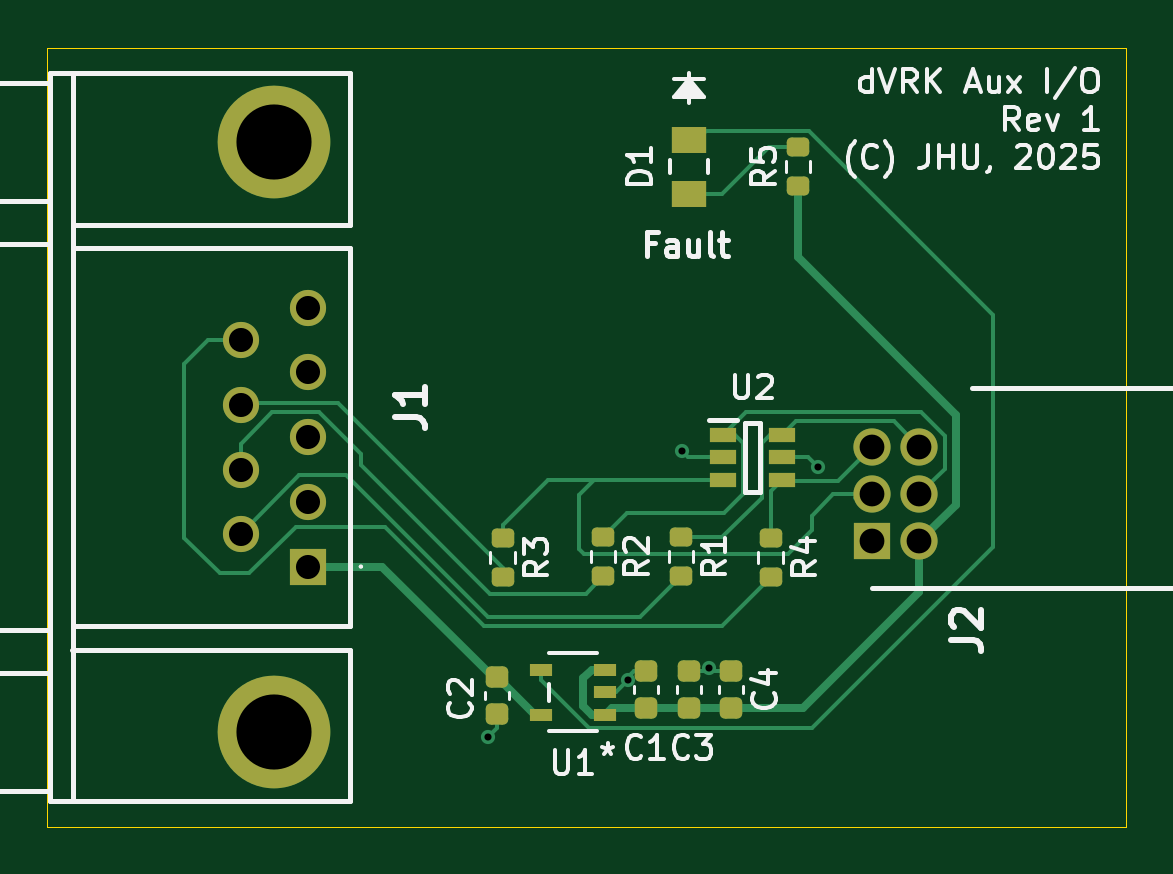
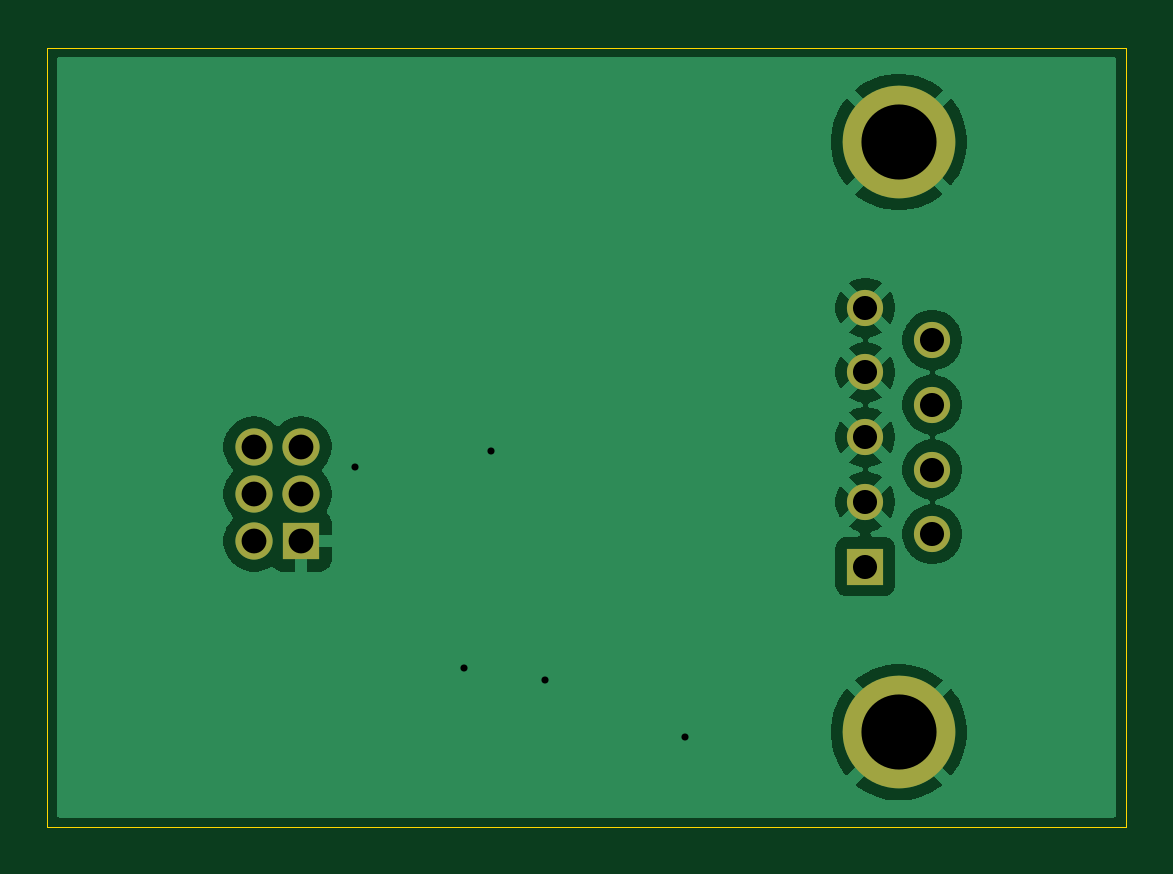
Circuit board: 11 layer files. Board 45.7 x 33.0 mm.
- bottom_copper: dvrk-ios-B_Cu.gbl (27686 bytes)
- bottom_mask: dvrk-ios-B_Mask.gbs (1038 bytes)
- paste: dvrk-ios-B_Paste.gbp (487 bytes)
- bottom_silk: dvrk-ios-B_Silkscreen.gbo (1048 bytes)
- outline: dvrk-ios-Edge_Cuts.gm1 (811 bytes)
- top_copper: dvrk-ios-F_Cu.gtl (9676 bytes)
- top_mask: dvrk-ios-F_Mask.gts (2886 bytes)
- paste: dvrk-ios-F_Paste.gtp (2335 bytes)
- top_silk: dvrk-ios-F_Silkscreen.gto (30737 bytes)
- drill: dvrk-ios-NPTH.drl (269 bytes)
- drill: dvrk-ios-PTH.drl (814 bytes)

=== bottom_copper: dvrk-ios-B_Cu.gbl (27686 bytes, source omitted) ===
=== bottom_mask: dvrk-ios-B_Mask.gbs ===
G04 #@! TF.GenerationSoftware,KiCad,Pcbnew,9.0.6*
G04 #@! TF.CreationDate,2026-02-17T21:16:07-05:00*
G04 #@! TF.ProjectId,dvrk-ios,6476726b-2d69-46f7-932e-6b696361645f,rev?*
G04 #@! TF.SameCoordinates,Original*
G04 #@! TF.FileFunction,Soldermask,Bot*
G04 #@! TF.FilePolarity,Negative*
%FSLAX46Y46*%
G04 Gerber Fmt 4.6, Leading zero omitted, Abs format (unit mm)*
G04 Created by KiCad (PCBNEW 9.0.6) date 2026-02-17 21:16:07*
%MOMM*%
%LPD*%
G01*
G04 APERTURE LIST*
%ADD10R,1.575000X1.575000*%
%ADD11C,1.575000*%
%ADD12R,1.530000X1.530000*%
%ADD13C,1.530000*%
%ADD14C,4.770000*%
G04 APERTURE END LIST*
D10*
X68150000Y-39150000D03*
D11*
X70150000Y-39150000D03*
X68150000Y-37150000D03*
X70150000Y-37150000D03*
X68150000Y-35150000D03*
X70150000Y-35150000D03*
D12*
X44270000Y-40225000D03*
D13*
X44270000Y-37485000D03*
X44270000Y-34745000D03*
X44270000Y-32005000D03*
X44270000Y-29265000D03*
X41430000Y-38855000D03*
X41430000Y-36115000D03*
X41430000Y-33375000D03*
X41430000Y-30635000D03*
D14*
X42850000Y-47240000D03*
X42850000Y-22250000D03*
M02*

=== paste: dvrk-ios-B_Paste.gbp ===
G04 #@! TF.GenerationSoftware,KiCad,Pcbnew,9.0.6*
G04 #@! TF.CreationDate,2026-02-17T21:16:07-05:00*
G04 #@! TF.ProjectId,dvrk-ios,6476726b-2d69-46f7-932e-6b696361645f,rev?*
G04 #@! TF.SameCoordinates,Original*
G04 #@! TF.FileFunction,Paste,Bot*
G04 #@! TF.FilePolarity,Positive*
%FSLAX46Y46*%
G04 Gerber Fmt 4.6, Leading zero omitted, Abs format (unit mm)*
G04 Created by KiCad (PCBNEW 9.0.6) date 2026-02-17 21:16:07*
%MOMM*%
%LPD*%
G01*
G04 APERTURE LIST*
G04 APERTURE END LIST*
M02*

=== bottom_silk: dvrk-ios-B_Silkscreen.gbo ===
G04 #@! TF.GenerationSoftware,KiCad,Pcbnew,9.0.6*
G04 #@! TF.CreationDate,2026-02-17T21:16:07-05:00*
G04 #@! TF.ProjectId,dvrk-ios,6476726b-2d69-46f7-932e-6b696361645f,rev?*
G04 #@! TF.SameCoordinates,Original*
G04 #@! TF.FileFunction,Legend,Bot*
G04 #@! TF.FilePolarity,Positive*
%FSLAX46Y46*%
G04 Gerber Fmt 4.6, Leading zero omitted, Abs format (unit mm)*
G04 Created by KiCad (PCBNEW 9.0.6) date 2026-02-17 21:16:07*
%MOMM*%
%LPD*%
G01*
G04 APERTURE LIST*
%ADD10R,1.575000X1.575000*%
%ADD11C,1.575000*%
%ADD12R,1.530000X1.530000*%
%ADD13C,1.530000*%
%ADD14C,4.770000*%
G04 APERTURE END LIST*
%LPC*%
D10*
X68150000Y-39150000D03*
D11*
X70150000Y-39150000D03*
X68150000Y-37150000D03*
X70150000Y-37150000D03*
X68150000Y-35150000D03*
X70150000Y-35150000D03*
D12*
X44270000Y-40225000D03*
D13*
X44270000Y-37485000D03*
X44270000Y-34745000D03*
X44270000Y-32005000D03*
X44270000Y-29265000D03*
X41430000Y-38855000D03*
X41430000Y-36115000D03*
X41430000Y-33375000D03*
X41430000Y-30635000D03*
D14*
X42850000Y-47240000D03*
X42850000Y-22250000D03*
%LPD*%
M02*

=== outline: dvrk-ios-Edge_Cuts.gm1 ===
G04 #@! TF.GenerationSoftware,KiCad,Pcbnew,9.0.6*
G04 #@! TF.CreationDate,2026-02-17T21:16:07-05:00*
G04 #@! TF.ProjectId,dvrk-ios,6476726b-2d69-46f7-932e-6b696361645f,rev?*
G04 #@! TF.SameCoordinates,Original*
G04 #@! TF.FileFunction,Profile,NP*
%FSLAX46Y46*%
G04 Gerber Fmt 4.6, Leading zero omitted, Abs format (unit mm)*
G04 Created by KiCad (PCBNEW 9.0.6) date 2026-02-17 21:16:07*
%MOMM*%
%LPD*%
G01*
G04 APERTURE LIST*
G04 #@! TA.AperFunction,Profile*
%ADD10C,0.050000*%
G04 #@! TD*
G04 APERTURE END LIST*
D10*
X78900000Y-51250000D02*
X78900000Y-50900000D01*
X33250000Y-51250000D02*
X33250000Y-18250000D01*
X33250000Y-18250000D02*
X78900000Y-18250000D01*
X78900000Y-18250000D02*
X78900000Y-50900000D01*
X33500000Y-51250000D02*
X33250000Y-51250000D01*
X78900000Y-51250000D02*
X33500000Y-51250000D01*
M02*

=== top_copper: dvrk-ios-F_Cu.gtl (9676 bytes, source omitted) ===
=== top_mask: dvrk-ios-F_Mask.gts (2886 bytes, source withheld) ===
=== paste: dvrk-ios-F_Paste.gtp (2335 bytes, source withheld) ===
=== top_silk: dvrk-ios-F_Silkscreen.gto (30737 bytes, source omitted) ===
=== drill: dvrk-ios-NPTH.drl ===
M48
; DRILL file {KiCad 9.0.6} date 2026-02-17T21:16:12-0500
; FORMAT={-:-/ absolute / metric / decimal}
; #@! TF.CreationDate,2026-02-17T21:16:12-05:00
; #@! TF.GenerationSoftware,Kicad,Pcbnew,9.0.6
; #@! TF.FileFunction,NonPlated,1,2,NPTH
FMAT,2
METRIC
%
G90
G05
M30

=== drill: dvrk-ios-PTH.drl ===
M48
; DRILL file {KiCad 9.0.6} date 2026-02-17T21:16:12-0500
; FORMAT={-:-/ absolute / metric / decimal}
; #@! TF.CreationDate,2026-02-17T21:16:12-05:00
; #@! TF.GenerationSoftware,Kicad,Pcbnew,9.0.6
; #@! TF.FileFunction,Plated,1,2,PTH
FMAT,2
METRIC
; #@! TA.AperFunction,Plated,PTH,ViaDrill
T1C0.300
; #@! TA.AperFunction,Plated,PTH,ComponentDrill
T2C1.020
; #@! TA.AperFunction,Plated,PTH,ComponentDrill
T3C1.050
; #@! TA.AperFunction,Plated,PTH,ComponentDrill
T4C3.180
%
G90
G05
T1
X51.9Y-47.45
X57.816Y-45.026
X60.1Y-35.35
X61.25Y-44.5
X65.85Y-36.0
T2
X41.43Y-30.635
X41.43Y-33.375
X41.43Y-36.115
X41.43Y-38.855
X44.27Y-29.265
X44.27Y-32.005
X44.27Y-34.745
X44.27Y-37.485
X44.27Y-40.225
T3
X68.15Y-35.15
X68.15Y-37.15
X68.15Y-39.15
X70.15Y-35.15
X70.15Y-37.15
X70.15Y-39.15
T4
X42.85Y-22.25
X42.85Y-47.24
M30

